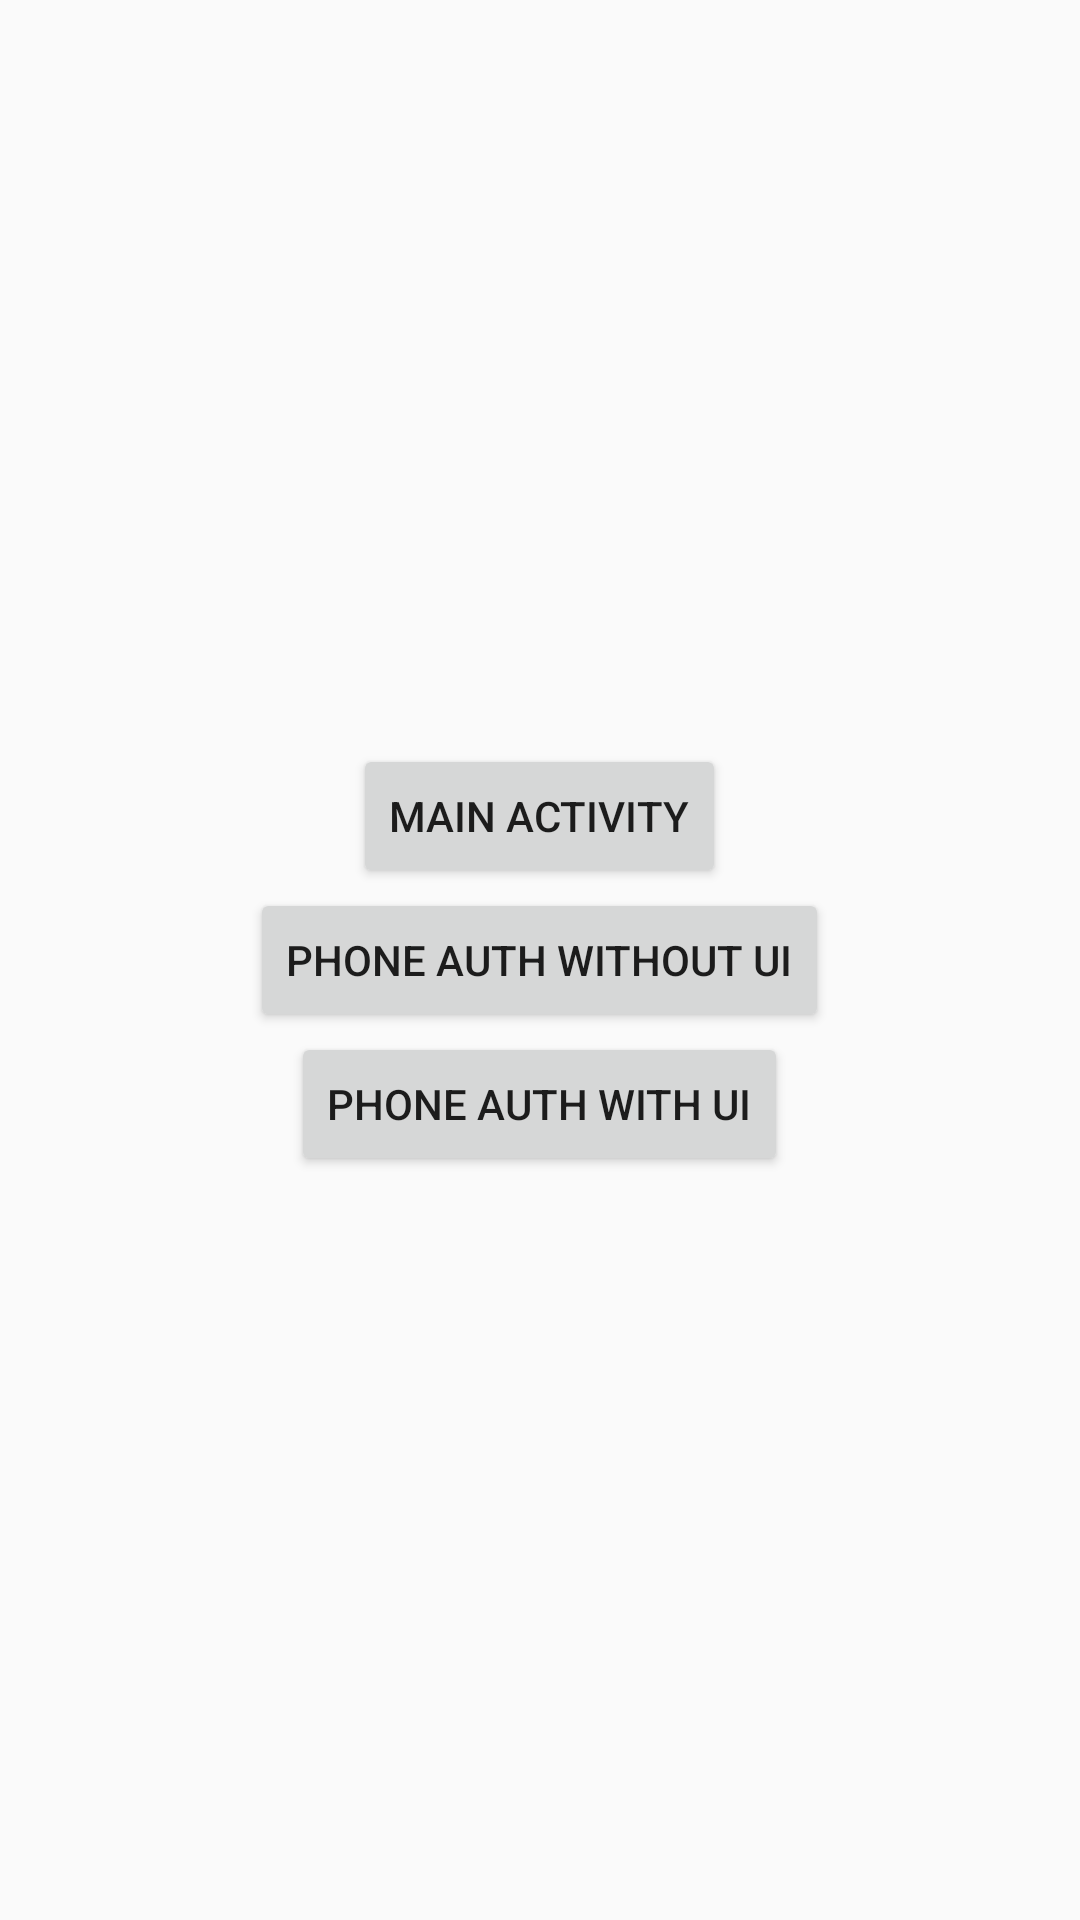

Reconstruct the res/layout file that produces this screen, plus the resources it refers to.
<!-- AndroidManifest.xml: application theme AppTheme -->
<!-- res/layout/activity_google_sign_in.xml -->
<?xml version="1.0" encoding="utf-8"?>
<RelativeLayout xmlns:android="http://schemas.android.com/apk/res/android"
    xmlns:tools="http://schemas.android.com/tools"
    android:id="@+id/activity_google_sign_in"
    android:layout_width="match_parent"
    android:layout_height="match_parent"
    android:paddingBottom="@dimen/activity_vertical_margin"
    android:paddingLeft="@dimen/activity_horizontal_margin"
    android:paddingRight="@dimen/activity_horizontal_margin"
    android:paddingTop="@dimen/activity_vertical_margin"
    tools:context="com.messedup.messeduptry.GoogleSignInActivity">

    <Button
        android:text="Phone Auth Without UI"
        android:layout_width="wrap_content"
        android:layout_height="wrap_content"
        android:id="@+id/PhoneAuthWithoutUIBtn"
        android:layout_centerVertical="true"
        android:layout_centerHorizontal="true" />

    <Button
        android:text="Phone Auth With UI"
        android:layout_width="wrap_content"
        android:layout_height="wrap_content"
        android:layout_below="@+id/PhoneAuthWithoutUIBtn"
        android:layout_centerHorizontal="true"
        android:id="@+id/PhoneAuthWithUIBtn" />

    <Button
        android:text="Main Activity"
        android:layout_width="wrap_content"
        android:layout_height="wrap_content"
        android:layout_above="@+id/PhoneAuthWithoutUIBtn"
        android:layout_centerHorizontal="true"
        android:id="@+id/MainActBtn" />
</RelativeLayout>
<!-- resources referenced by this layout -->
<resources>
  <dimen name="activity_horizontal_margin">16dp</dimen>
  <dimen name="activity_vertical_margin">16dp</dimen>
  <style name="AppTheme" parent="Theme.AppCompat.Light.DarkActionBar">
          
          <item name="colorPrimary">@color/colorPrimary</item>
          <item name="colorPrimaryDark">@color/colorPrimaryDark</item>
          <item name="colorAccent">@color/colorAccent</item>
      </style>
  <color name="colorPrimary">#cb202d</color>
  <color name="colorPrimaryDark">#bf1d29</color>
  <color name="colorAccent">#cb202d</color>
</resources>
